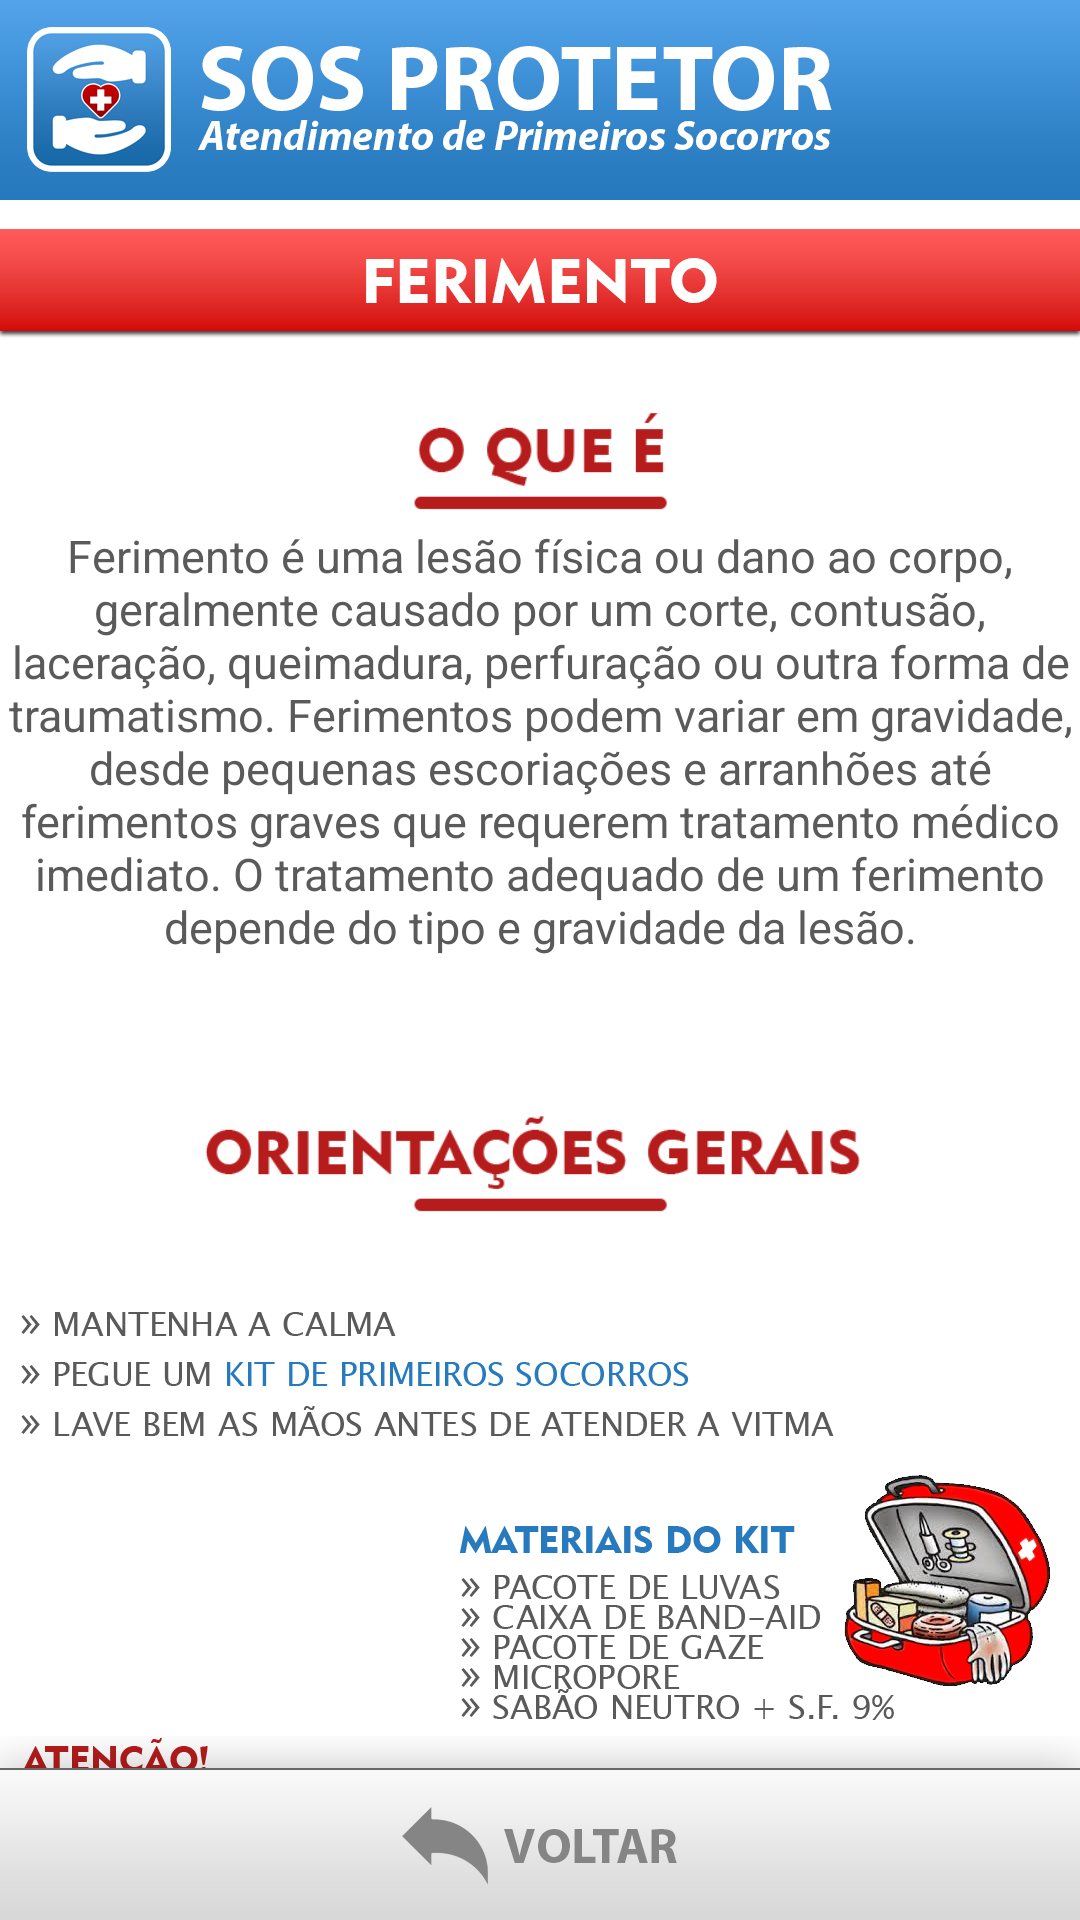

Here is an Android app screen rendered from its layout file. Give the layout XML and the strings, colors and styles it references.
<!-- AndroidManifest.xml: application theme Theme.SOSProtetor -->
<!-- res/layout/activity_main_ferimentos.xml -->
<?xml version="1.0" encoding="utf-8"?>
<androidx.constraintlayout.widget.ConstraintLayout xmlns:android="http://schemas.android.com/apk/res/android"
    xmlns:app="http://schemas.android.com/apk/res-auto"
    xmlns:tools="http://schemas.android.com/tools"
    android:layout_width="match_parent"
    android:layout_height="match_parent"
    android:background="@android:color/transparent"
    android:backgroundTint="#FFFFFF"
    android:backgroundTintMode="screen"
    tools:context=".MainActivity_ferimentos">

    <ImageView
        android:id="@+id/barra_topo_lei"
        android:layout_width="wrap_content"
        android:layout_height="80dp"
        android:background="@android:color/transparent"
        android:scaleType="fitStart"
        app:layout_constraintEnd_toEndOf="parent"
        app:layout_constraintStart_toStartOf="parent"
        app:layout_constraintTop_toTopOf="parent"
        app:srcCompat="@drawable/barra_topo" />

    <ImageView
        android:id="@+id/titulo_ferimentos"
        android:layout_width="wrap_content"
        android:layout_height="50dp"
        android:layout_marginTop="-4dp"
        android:scaleType="fitStart"
        app:layout_constraintEnd_toEndOf="parent"
        app:layout_constraintStart_toStartOf="parent"
        app:layout_constraintTop_toBottomOf="@+id/barra_topo_lei"
        app:srcCompat="@drawable/titulo_ferimentos" />

    <ScrollView
        android:id="@+id/scrollview_ferimentos"
        android:layout_width="match_parent"
        android:layout_height="match_parent"
        android:layout_marginTop="120dp"
        android:overScrollMode="never"
        android:scrollbars="none"
        app:layout_constraintEnd_toEndOf="parent"
        app:layout_constraintStart_toStartOf="parent"
        app:layout_constraintTop_toBottomOf="@+id/titulo_ferimentos">

        <LinearLayout
            android:layout_width="match_parent"
            android:layout_height="wrap_content"
            android:orientation="vertical">

            <Space
                android:layout_width="match_parent"
                android:layout_height="5dp" />

            <ImageView
                android:id="@+id/oqueepcr_titulo"
                android:layout_width="match_parent"
                android:layout_height="50dp"
                app:srcCompat="@drawable/oquee" />

            <TextView
                android:id="@+id/oqueeavulsao_conteudo"
                android:layout_width="wrap_content"
                android:layout_height="wrap_content"
                android:text="Ferimento é uma lesão física ou dano ao corpo, geralmente causado por um corte, contusão, laceração, queimadura, perfuração ou outra forma de traumatismo. Ferimentos podem variar em gravidade, desde pequenas escoriações e arranhões até ferimentos graves que requerem tratamento médico imediato. O tratamento adequado de um ferimento depende do tipo e gravidade da lesão."
                android:textAlignment="center"
                android:textColor="#5A5A5A"
                android:textSize="15sp" />

            <Space
                android:layout_width="match_parent"
                android:layout_height="40dp" />

            <ImageView
                android:id="@+id/passo1_pcr_adulto"
                android:layout_width="match_parent"
                android:layout_height="50dp"
                app:srcCompat="@drawable/orientacoes_gerais" />

            <ImageView
                android:id="@+id/horadeouro_conteudo"
                android:layout_width="wrap_content"
                android:layout_height="280dp"
                android:scaleType="fitCenter"
                app:srcCompat="@drawable/orientacoes_gerais_ferimentos" />

            <Space
                android:layout_width="match_parent"
                android:layout_height="30dp" />

            <ImageView
                android:id="@+id/passo2_pcr_adulto"
                android:layout_width="match_parent"
                android:layout_height="50dp"
                android:scaleType="fitStart"
                app:srcCompat="@drawable/esq_1ferimentos_leves" />

            <ImageView
                android:id="@+id/comoidentificar_conteudo"
                android:layout_width="wrap_content"
                android:layout_height="210dp"
                android:scaleType="fitStart"
                app:srcCompat="@drawable/ferimentos_leves_conteudo" />

            <Space
                android:layout_width="match_parent"
                android:layout_height="40dp" />

            <ImageView
                android:id="@+id/comoagir_titulo"
                android:layout_width="match_parent"
                android:layout_height="50dp"
                android:scaleType="fitEnd"
                app:srcCompat="@drawable/dir_2ferimento_profundo" />

            <ImageView
                android:id="@+id/comoagir_conteudo"
                android:layout_width="match_parent"
                android:layout_height="210dp"
                app:srcCompat="@drawable/ferimentos_profundo_conteudo" />

            <Space
                android:layout_width="match_parent"
                android:layout_height="40dp" />

            <ImageView
                android:id="@+id/imageView"
                android:layout_width="match_parent"
                android:layout_height="50dp"
                android:scaleType="fitStart"
                app:srcCompat="@drawable/esq_2contusao" />

            <ImageView
                android:id="@+id/imageView2"
                android:layout_width="match_parent"
                android:layout_height="600dp"
                app:srcCompat="@drawable/contusao_conteudo" />

            <Space
                android:layout_width="match_parent"
                android:layout_height="40dp" />

            <ImageView
                android:id="@+id/hemorragia_interna"
                android:layout_width="match_parent"
                android:layout_height="50dp"
                android:scaleType="fitEnd"
                app:srcCompat="@drawable/dir_4hemorragia_interna" />

            <ImageView
                android:id="@+id/hemorragia_interna_conteudo"
                android:layout_width="match_parent"
                android:layout_height="270dp"
                app:srcCompat="@drawable/hemorragia_interna_conteudo" />

            <Space
                android:layout_width="match_parent"
                android:layout_height="20dp" />

            <ImageView
                android:id="@+id/hemorragia_externa"
                android:layout_width="match_parent"
                android:layout_height="50dp"
                android:scaleType="fitStart"
                app:srcCompat="@drawable/esq_2hemorragia_externa" />

            <ImageView
                android:id="@+id/hemorragia_externa_conteudo"
                android:layout_width="match_parent"
                android:layout_height="500dp"
                app:srcCompat="@drawable/hemorragia_externa_conteudo" />

            <Space
                android:layout_width="match_parent"
                android:layout_height="60dp" />

        </LinearLayout>
    </ScrollView>

    <ImageButton
        android:id="@+id/botao_voltar_avaliacaoinicial"
        android:layout_width="wrap_content"
        android:layout_height="85dp"
        android:background="@android:color/transparent"
        android:onClick="tela_ps"
        android:scaleType="fitEnd"
        app:layout_constraintBottom_toBottomOf="parent"
        app:layout_constraintEnd_toEndOf="parent"
        app:layout_constraintStart_toStartOf="parent"
        app:srcCompat="@drawable/botao_voltar" />

</androidx.constraintlayout.widget.ConstraintLayout>
<!-- resources referenced by this layout -->
<resources>
  <!-- drawable barra_topo: png bitmap (drawable, 26599 bytes) -->
  <!-- drawable botao_voltar: png bitmap (drawable, 9586 bytes) -->
  <!-- drawable contusao_conteudo: png bitmap (drawable, 228458 bytes) -->
  <!-- drawable dir_2ferimento_profundo: png bitmap (drawable, 18494 bytes) -->
  <!-- drawable dir_4hemorragia_interna: png bitmap (drawable, 18402 bytes) -->
  <!-- drawable esq_1ferimentos_leves: png bitmap (drawable, 17007 bytes) -->
  <!-- drawable esq_2contusao: png bitmap (drawable, 17876 bytes) -->
  <!-- drawable esq_2hemorragia_externa: png bitmap (drawable, 19100 bytes) -->
  <!-- drawable ferimentos_leves_conteudo: png bitmap (drawable, 158079 bytes) -->
  <!-- drawable ferimentos_profundo_conteudo: png bitmap (drawable, 160303 bytes) -->
  <!-- drawable hemorragia_externa_conteudo: png bitmap (drawable, 229907 bytes) -->
  <!-- drawable hemorragia_interna_conteudo: png bitmap (drawable, 51318 bytes) -->
  <!-- drawable oquee: png bitmap (drawable, 7218 bytes) -->
  <!-- drawable orientacoes_gerais: png bitmap (drawable, 9381 bytes) -->
  <!-- drawable orientacoes_gerais_ferimentos: png bitmap (drawable, 130683 bytes) -->
  <!-- drawable titulo_ferimentos: png bitmap (drawable, 11845 bytes) -->
  <style name="Theme.SOSProtetor" parent="Theme.MaterialComponents.DayNight.NoActionBar">
          
          <item name="colorPrimary">@color/purple_500</item>
          <item name="colorPrimaryVariant">@color/purple_700</item>
          <item name="colorOnPrimary">@color/white</item>
          
          <item name="colorSecondary">@color/teal_200</item>
          <item name="colorSecondaryVariant">@color/teal_700</item>
          <item name="colorOnSecondary">@color/black</item>
          
          <item name="android:statusBarColor">?attr/colorPrimaryVariant</item>
          
      </style>
  <!-- not gathered from this repository: default colours our renderer supplied (Android Studio template values) -->
  <color name="purple_500">#FF6200EE</color>
  <color name="purple_700">#FF3700B3</color>
  <color name="teal_200">#FF03DAC5</color>
  <color name="teal_700">#FF018786</color>
  <color name="black">#FF000000</color>
  <color name="white">#FFFFFFFF</color>
</resources>
